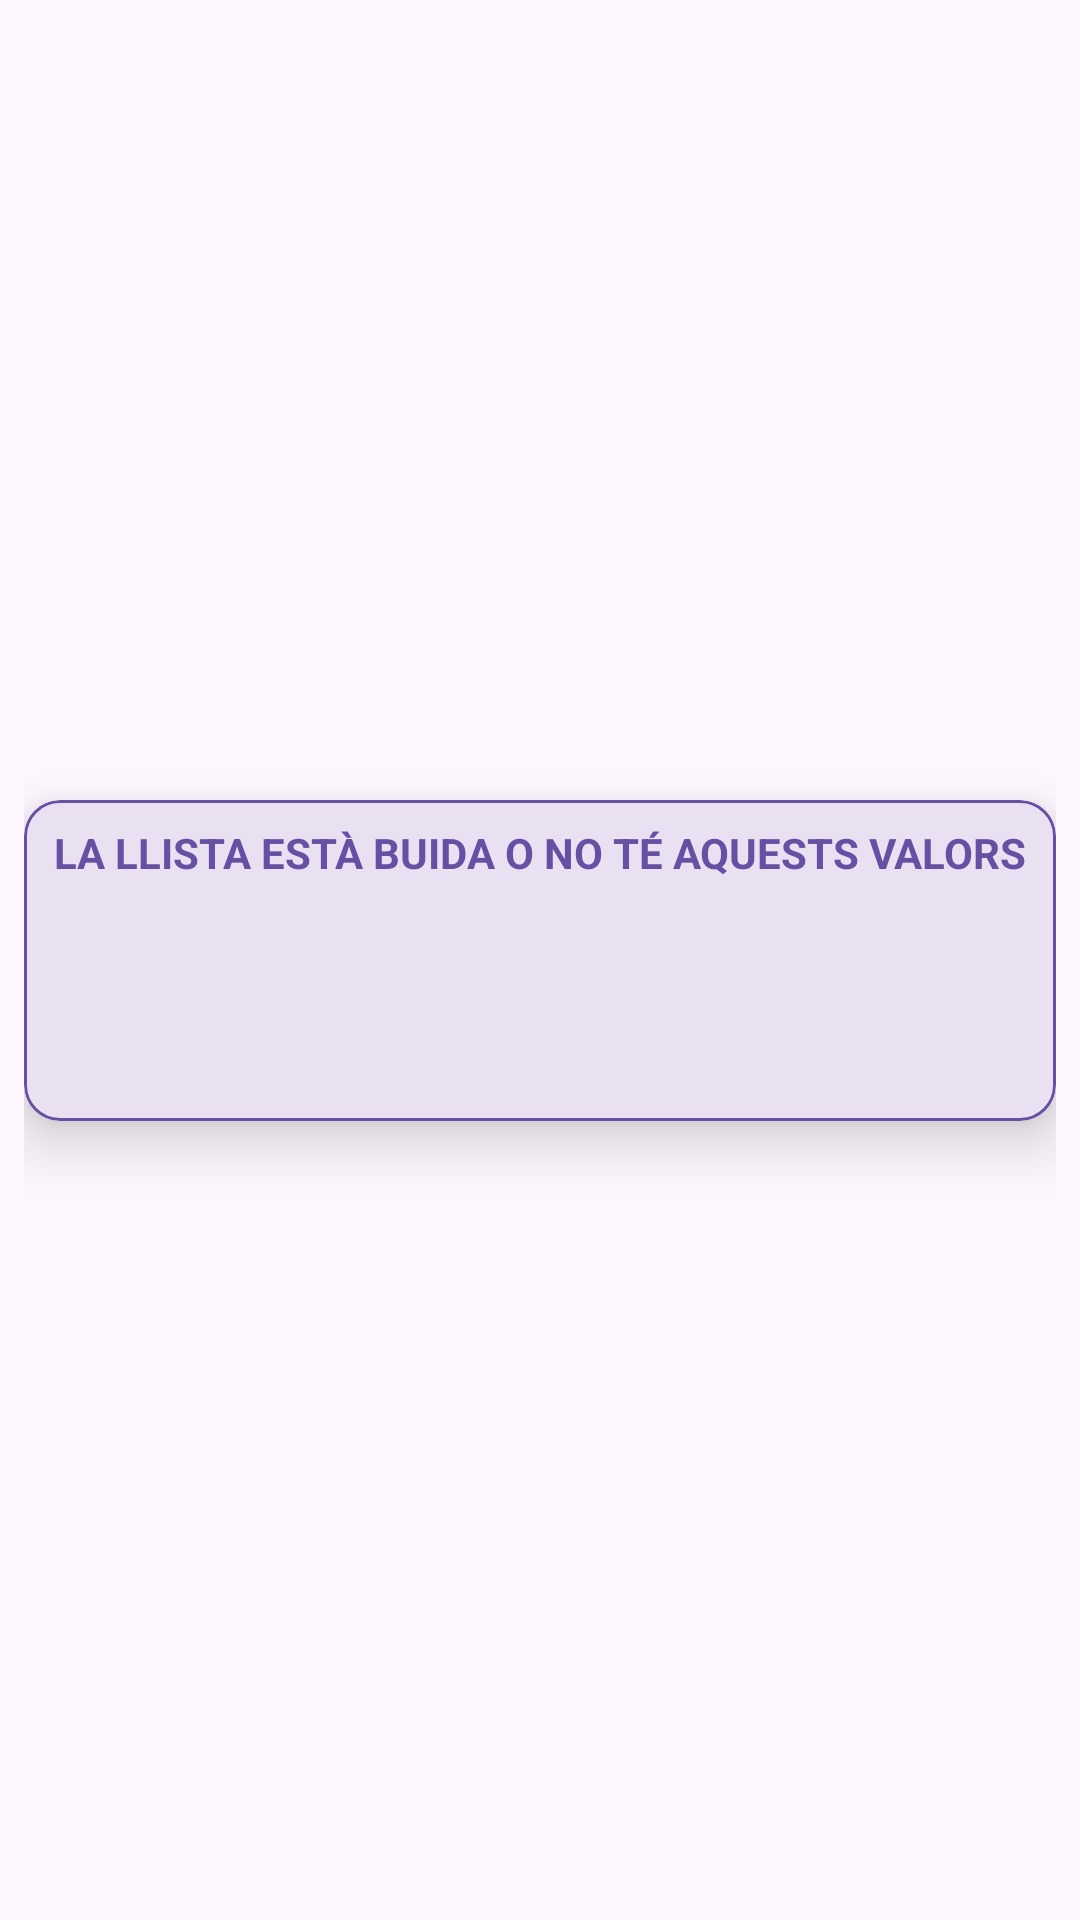

Android layout source for this screen:
<!-- AndroidManifest.xml: application theme Theme.AndroidPobProFinal2 -->
<!-- res/layout/list_empty.xml -->
<?xml version="1.0" encoding="utf-8"?>
<androidx.constraintlayout.widget.ConstraintLayout xmlns:android="http://schemas.android.com/apk/res/android"
    android:layout_width="match_parent"
    android:layout_height="match_parent"
    xmlns:app="http://schemas.android.com/apk/res-auto"
    android:padding="8dp">

    <com.google.android.material.card.MaterialCardView
        android:layout_width="match_parent"
        android:layout_height="wrap_content"
        app:strokeColor="?attr/colorPrimary"
        app:strokeWidth="1dp"
        app:cardCornerRadius="12dp"
        app:cardElevation="12dp"
        app:layout_constraintTop_toTopOf="parent"
        app:layout_constraintBottom_toBottomOf="parent">

        <androidx.constraintlayout.widget.ConstraintLayout
            android:layout_width="match_parent"
            android:layout_height="wrap_content"
            android:padding="8dp">

            <TextView
                android:layout_width="wrap_content"
                android:layout_height="wrap_content"
                app:layout_constraintTop_toTopOf="parent"
                app:layout_constraintStart_toStartOf="parent"
                app:layout_constraintEnd_toEndOf="parent"
                android:text="LA LLISTA ESTÀ BUIDA O NO TÉ AQUESTS VALORS"
                android:textColor="?attr/colorPrimary"
                android:textStyle="bold"
                android:id="@+id/tvEmpty"/>
            <ImageView
                android:layout_width="72dp"
                android:layout_height="72dp"
                app:layout_constraintTop_toBottomOf="@id/tvEmpty"
                app:layout_constraintStart_toStartOf="parent"
                app:layout_constraintEnd_toEndOf="parent"
                android:src="@drawable/error_24px"
                app:tint="?attr/colorPrimary"/>

        </androidx.constraintlayout.widget.ConstraintLayout>


    </com.google.android.material.card.MaterialCardView>

</androidx.constraintlayout.widget.ConstraintLayout>
<!-- resources referenced by this layout -->
<resources>
  <style name="Theme.AndroidPobProFinal2" parent="Base.Theme.AndroidPobProFinal2" />
  <style name="Base.Theme.AndroidPobProFinal2" parent="Theme.Material3.DayNight.NoActionBar">
          
          
      </style>
</resources>
